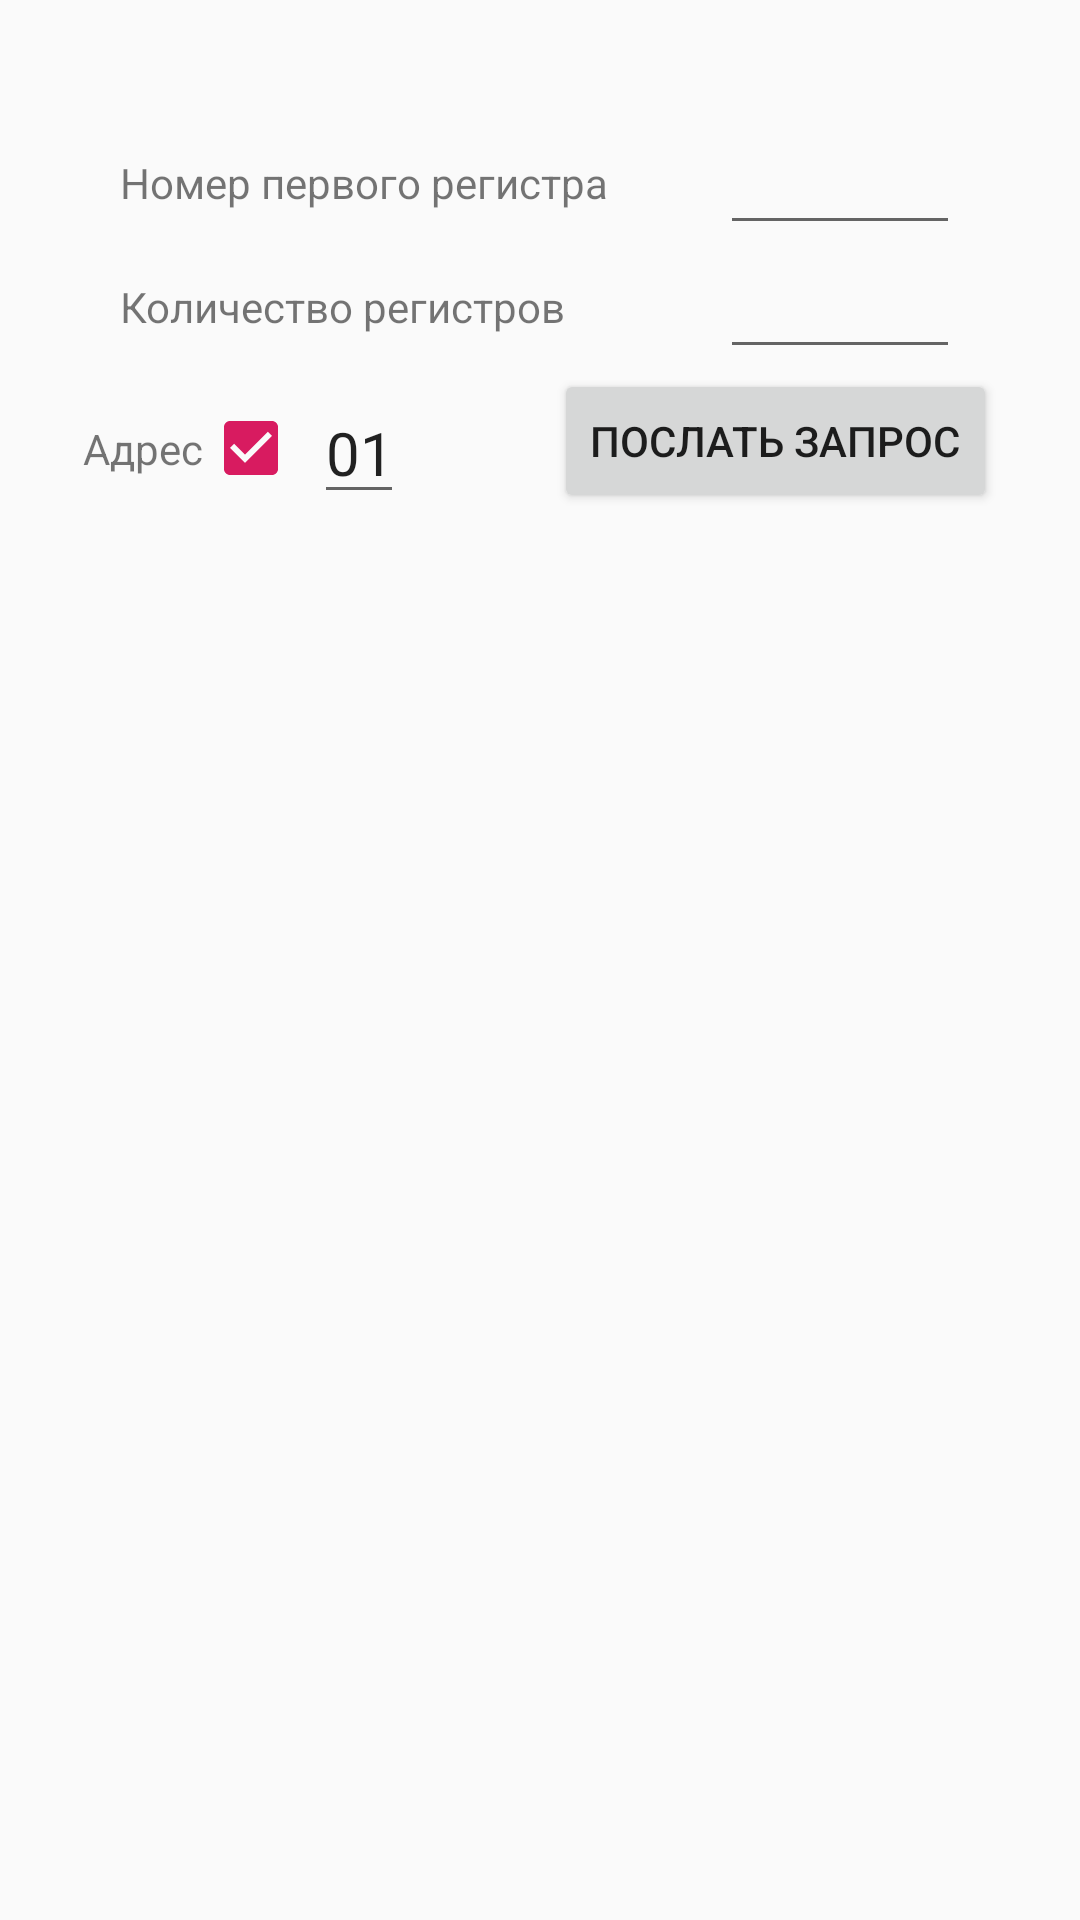

Reconstruct the res/layout file that produces this screen, plus the resources it refers to.
<!-- AndroidManifest.xml: application theme AppTheme -->
<!-- res/layout/fragment_read_state_binary_signal.xml -->
<?xml version="1.0" encoding="utf-8"?>
<LinearLayout xmlns:android="http://schemas.android.com/apk/res/android"
    xmlns:tools="http://schemas.android.com/tools"
    android:layout_width="match_parent"
    android:layout_height="match_parent"
    android:gravity="center_horizontal"
    android:orientation="vertical"
    tools:context=".activity.BasicCommandFragment">


    <TextView
        android:id="@+id/request_text"
        android:layout_width="match_parent"
        android:layout_height="wrap_content"
        android:gravity="center_horizontal"
        android:textSize="@dimen/TextView"
        tools:text="@string/request" />

    <LinearLayout
        android:layout_width="match_parent"
        android:layout_height="wrap_content"
        android:gravity="center_horizontal|center_vertical"
        android:orientation="horizontal">

        <TextView
            android:id="@+id/first_text"
            android:layout_width="200dp"
            android:layout_height="wrap_content"
            android:labelFor="@id/first_signal"
            android:text="@string/first_register_number" />

        <EditText
            android:id="@+id/first_signal"
            android:layout_width="80dp"
            android:layout_height="wrap_content"
            android:layout_gravity="bottom"
            android:ems="10"
            android:inputType="number"
            android:maxLength="5"
            android:maxLines="1" />

    </LinearLayout>

    <LinearLayout
        android:layout_width="match_parent"
        android:layout_height="wrap_content"
        android:gravity="center_horizontal|center_vertical"
        android:orientation="horizontal">

        <TextView
            android:id="@+id/second_text"
            android:layout_width="200dp"
            android:layout_height="wrap_content"
            android:labelFor="@id/number_signal"
            android:text="@string/number_registers" />

        <EditText
            android:id="@+id/number_signal"
            android:layout_width="80dp"
            android:layout_height="wrap_content"
            android:layout_gravity="bottom"
            android:ems="10"
            android:inputType="number"
            android:maxLength="5"
            android:maxLines="1" />
    </LinearLayout>

    <LinearLayout
        android:layout_width="match_parent"
        android:layout_height="wrap_content"
        android:gravity="center_vertical|center_horizontal"
        android:orientation="horizontal">

        <TextView
            android:layout_width="wrap_content"
            android:layout_height="wrap_content"
            android:labelFor="@id/address_checkbox"
            android:text="@string/device_address"/>

        <CheckBox
            android:id="@+id/address_checkbox"
            android:layout_width="wrap_content"
            android:layout_height="wrap_content"
            android:layout_marginEnd="5dp"
            android:checked="true" />

        <EditText
            android:id="@+id/address"
            android:layout_width="30dp"
            android:layout_height="wrap_content"
            android:inputType="number"
            android:labelFor="@id/address_checkbox"
            android:maxLength="2"
            android:maxLines="1"
            android:text="@string/default_device_address"
            android:textSize="20sp" />

        <Button
            android:id="@+id/send_button"
            android:layout_width="wrap_content"
            android:layout_height="wrap_content"
            android:layout_gravity="end"
            android:layout_marginStart="50dp"
            android:layout_marginTop="5dp"
            android:text="@string/send_button" />

    </LinearLayout>


    <TextView
        android:id="@+id/response_text"
        android:layout_width="match_parent"
        android:layout_height="wrap_content"
        android:gravity="center_horizontal"
        android:scrollbars="vertical"
        android:textSize="@dimen/TextView"
        tools:text="Response" />

</LinearLayout>
<!-- resources referenced by this layout -->
<resources>
  <dimen name="TextView">30sp</dimen>
  <string name="default_device_address">01</string>
  <string name="device_address">Адрес</string>
  <string name="first_register_number">Номер первого регистра</string>
  <string name="number_registers">Количество регистров</string>
  <string name="request">Запрос</string>
  <string name="send_button">Послать запрос</string>
  <style name="AppTheme" parent="Theme.AppCompat.Light.NoActionBar">
          
          <item name="colorPrimary">@color/colorPrimary</item>
          <item name="colorPrimaryDark">@color/colorPrimaryDark</item>
          <item name="colorAccent">@color/colorAccent</item>
      </style>
  <color name="colorPrimary">#282727</color>
  <color name="colorPrimaryDark">#000000</color>
  <color name="colorAccent">#d81b60</color>
</resources>
